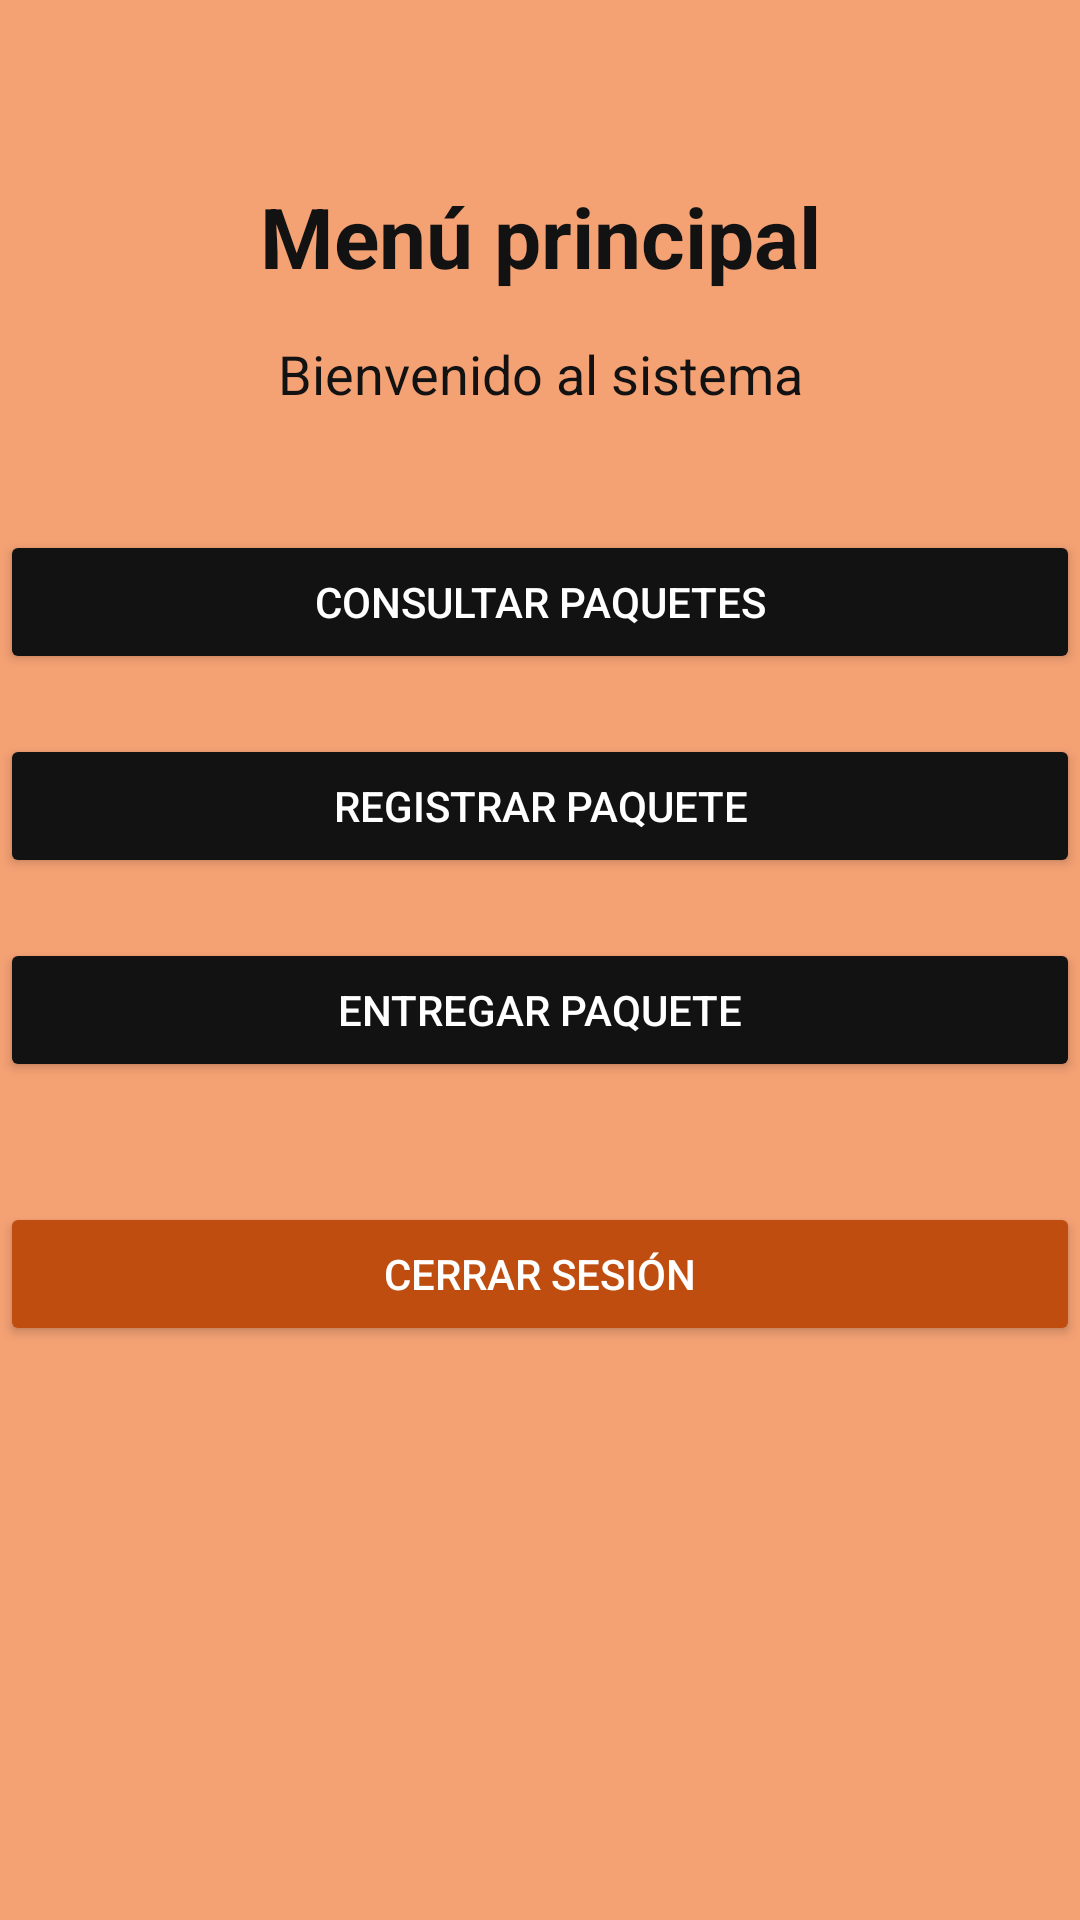

Android layout source for this screen:
<!-- AndroidManifest.xml: application theme Theme.SistemaRecepcionPaqueteria -->
<!-- res/layout/activity_menu.xml -->
<?xml version="1.0" encoding="UTF-8" ?>
<androidx.constraintlayout.widget.ConstraintLayout
    xmlns:android="http://schemas.android.com/apk/res/android"
    xmlns:app="http://schemas.android.com/apk/res-auto"
    android:id="@+id/main"
    android:layout_width="match_parent"
    android:layout_height="match_parent"
    android:background="#F4A174">

    <TextView
        android:id="@+id/titulo_menu"
        android:layout_width="wrap_content"
        android:layout_height="wrap_content"
        android:text="Menú principal"
        android:textColor="#121212"
        android:textSize="28sp"
        android:textStyle="bold"
        app:layout_constraintTop_toTopOf="parent"
        app:layout_constraintStart_toStartOf="parent"
        app:layout_constraintEnd_toEndOf="parent"
        android:layout_marginTop="60dp" />

    <TextView
        android:id="@+id/texto_bienvenida"
        android:layout_width="wrap_content"
        android:layout_height="wrap_content"
        android:text="Bienvenido al sistema"
        android:textColor="#121212"
        android:textSize="18sp"
        app:layout_constraintTop_toBottomOf="@id/titulo_menu"
        app:layout_constraintStart_toStartOf="parent"
        app:layout_constraintEnd_toEndOf="parent"
        android:layout_marginTop="15dp" />

    <Button
        android:id="@+id/btn_consultar_paquetes"
        android:layout_width="0dp"
        android:layout_height="wrap_content"
        android:text="Consultar paquetes"
        android:textColor="#FFFFFF"
        android:backgroundTint="#121212"
        app:layout_constraintTop_toBottomOf="@id/texto_bienvenida"
        app:layout_constraintStart_toStartOf="parent"
        app:layout_constraintEnd_toEndOf="parent"
        android:layout_marginTop="40dp" />

    <Button
        android:id="@+id/btn_registrar_paquete"
        android:layout_width="0dp"
        android:layout_height="wrap_content"
        android:text="Registrar paquete"
        android:textColor="#FFFFFF"
        android:backgroundTint="#121212"
        app:layout_constraintTop_toBottomOf="@id/btn_consultar_paquetes"
        app:layout_constraintStart_toStartOf="parent"
        app:layout_constraintEnd_toEndOf="parent"
        android:layout_marginTop="20dp" />

    <Button
        android:id="@+id/btn_entregar_paquete"
        android:layout_width="0dp"
        android:layout_height="wrap_content"
        android:text="Entregar paquete"
        android:textColor="#FFFFFF"
        android:backgroundTint="#121212"
        app:layout_constraintTop_toBottomOf="@id/btn_registrar_paquete"
        app:layout_constraintStart_toStartOf="parent"
        app:layout_constraintEnd_toEndOf="parent"
        android:layout_marginTop="20dp" />

    <Button
        android:id="@+id/btn_cerrar_sesion"
        android:layout_width="0dp"
        android:layout_height="wrap_content"
        android:text="Cerrar sesión"
        android:textColor="#FFFFFF"
        android:backgroundTint="#BF4D0F"
        app:layout_constraintTop_toBottomOf="@id/btn_entregar_paquete"
        app:layout_constraintStart_toStartOf="parent"
        app:layout_constraintEnd_toEndOf="parent"
        android:layout_marginTop="40dp" />

</androidx.constraintlayout.widget.ConstraintLayout>
<!-- resources referenced by this layout -->
<resources>
  <style name="Theme.SistemaRecepcionPaqueteria" parent="Base.Theme.SistemaRecepcionPaqueteria" />
  <style name="Base.Theme.SistemaRecepcionPaqueteria" parent="Theme.Material3.DayNight.NoActionBar">
          
          
      </style>
</resources>
